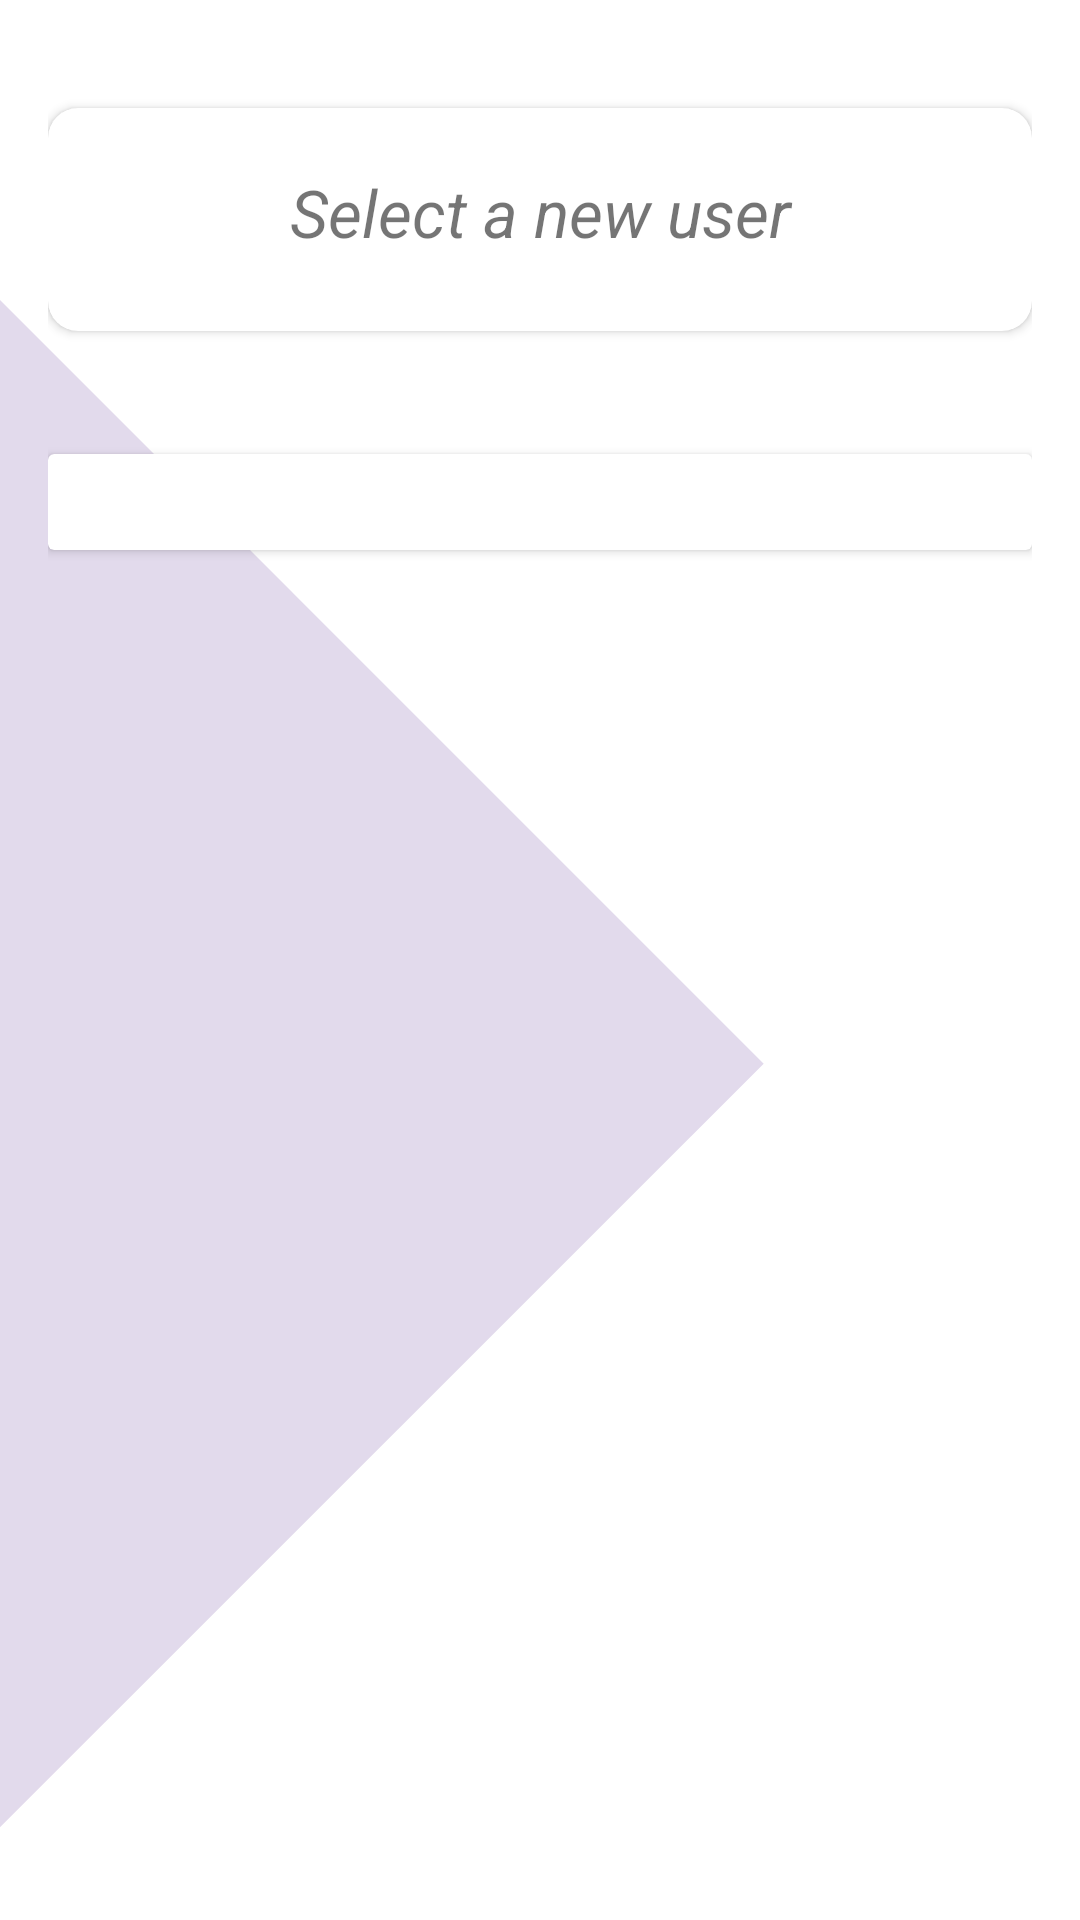

This screen was rendered from an Android layout file. Write that file and the resources it references.
<!-- AndroidManifest.xml: fallback theme Theme.MaterialComponents.DayNight.NoActionBar -->
<!-- res/layout/fragment_add_users.xml -->
<?xml version="1.0" encoding="utf-8"?>

<LinearLayout xmlns:android="http://schemas.android.com/apk/res/android"
    android:layout_width="match_parent"
    android:layout_height="match_parent"
    xmlns:app="http://schemas.android.com/apk/res-auto"
    android:orientation="vertical"
    android:padding="16dp"
    android:background="@drawable/custom_background">

    <androidx.cardview.widget.CardView
        android:layout_width="match_parent"
        android:layout_height="wrap_content"
        android:layout_marginBottom="25dp"
        android:layout_marginTop="20dp"
        app:cardCornerRadius="10dp">

    <TextView
        android:text="Select a new user"
        android:textSize="22sp"
        android:textStyle="italic"
        android:gravity="center"
        android:layout_marginBottom="25dp"
        android:layout_width="match_parent"
        android:layout_height="wrap_content"
        android:layout_marginTop="20dp"
        />
    </androidx.cardview.widget.CardView>

    <androidx.cardview.widget.CardView
        android:layout_width="match_parent"
        android:layout_height="wrap_content"
        android:layout_marginTop="16dp"
        android:layout_marginBottom="16dp"
        >
    <androidx.recyclerview.widget.RecyclerView
        android:id="@+id/addUserRecyclerView"
        android:layout_width="match_parent"
        android:layout_height="wrap_content"
        android:padding="16dp"
        />
    </androidx.cardview.widget.CardView>
</LinearLayout>
<!-- resources referenced by this layout -->
<resources>
  <!-- drawable custom_background (drawable) -->
  <layer-list xmlns:android="http://schemas.android.com/apk/res/android">
  
          <item
              android:left="0dp"
              android:right="0dp"
              android:top="100dp"
              android:bottom="0dp">
              <rotate
                  android:fromDegrees="45"
                  android:toDegrees="45"
                  android:pivotX="0%"
                  android:pivotY="0%">
                  <shape android:shape="rectangle">
                      <solid android:color="#E2DAEC" />
                  </shape>
              </rotate>
          </item>
  
  
  </layer-list>
</resources>
